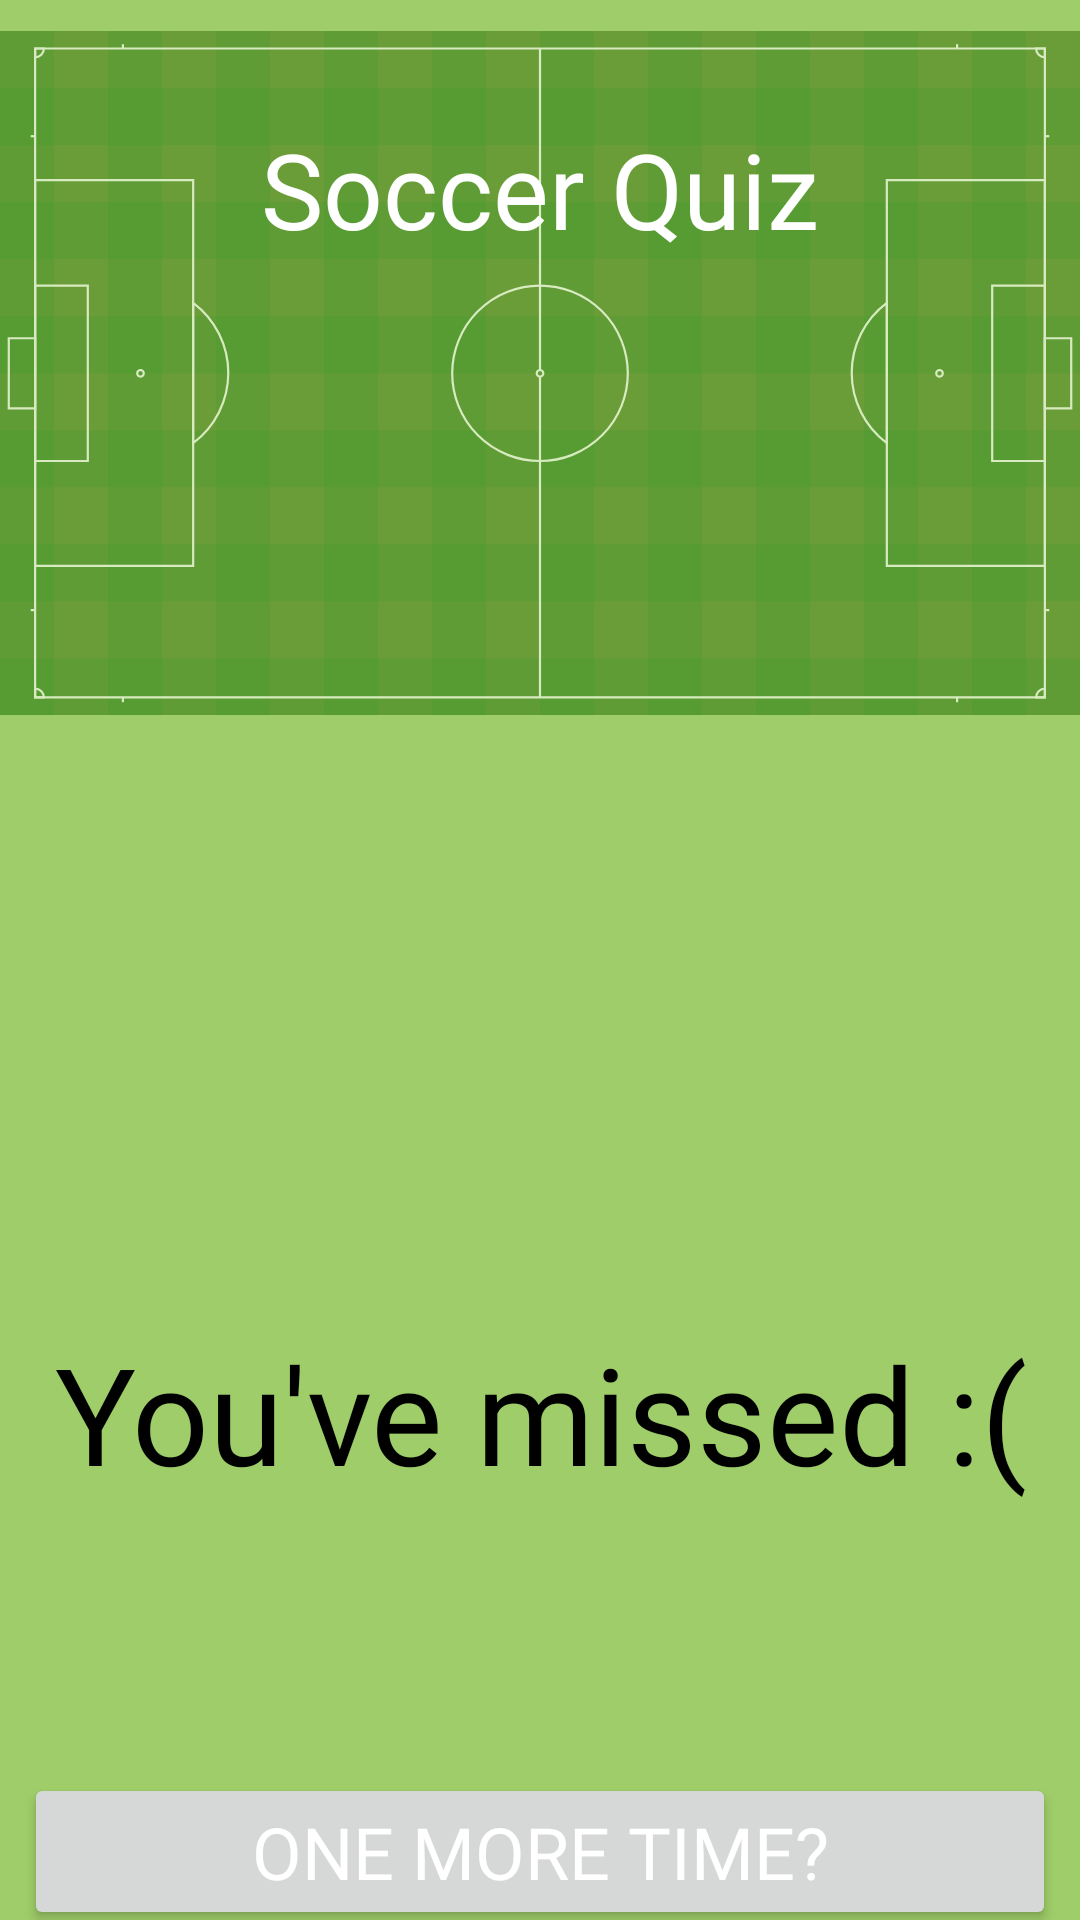

The Android layout XML behind this screen, and the referenced resources:
<!-- AndroidManifest.xml: application theme Theme.SoccerQuiz -->
<!-- res/layout/fragment_miss.xml -->
<?xml version="1.0" encoding="utf-8"?>
<layout
    xmlns:android="http://schemas.android.com/apk/res/android"
    xmlns:app="http://schemas.android.com/apk/res-auto"
    xmlns:tools="http://schemas.android.com/tools"
    tools:context=".MissFragment">


    <androidx.constraintlayout.widget.ConstraintLayout
        android:id="@+id/missLayout"
        android:background="#D38BC34A"
        android:layout_width="match_parent"
        android:layout_height="match_parent">


        <ImageView
            android:id="@+id/footballField"
            android:layout_width="wrap_content"
            android:layout_height="634dp"
            android:layout_marginBottom="52dp"
            android:src="@drawable/ic_football_field"
            app:layout_constraintBottom_toTopOf="@+id/guideline5"
            app:layout_constraintEnd_toEndOf="parent"
            app:layout_constraintStart_toStartOf="parent" />

        <androidx.constraintlayout.widget.Guideline
            android:id="@+id/guideline5"
            android:layout_width="wrap_content"
            android:layout_height="wrap_content"
            android:orientation="horizontal"
            app:layout_constraintGuide_begin="493dp" />

        <ImageView
            android:id="@+id/ball"
            android:layout_width="43dp"
            android:layout_height="41dp"
            android:src="@drawable/ic_smiley"
            app:layout_constraintBottom_toBottomOf="@+id/footballField"
            app:layout_constraintEnd_toEndOf="parent"
            app:layout_constraintHorizontal_bias="0.0"
            app:layout_constraintStart_toStartOf="parent"
            app:layout_constraintTop_toTopOf="parent"
            app:layout_constraintVertical_bias="0.447" />

        <TextView
            android:id="@+id/textView2"
            android:layout_width="wrap_content"
            android:layout_height="wrap_content"
            android:fontFamily="@font/aclonica"
            android:text="Soccer Quiz"
            android:textColor="@color/white"
            android:textSize="35sp"
            app:layout_constraintBottom_toTopOf="@+id/ball"
            app:layout_constraintEnd_toEndOf="parent"
            app:layout_constraintStart_toStartOf="parent"
            app:layout_constraintTop_toTopOf="parent"
            app:layout_constraintVertical_bias="0.3" />


        <TextView
            android:id="@+id/missTextView"
            android:layout_width="wrap_content"
            android:layout_height="wrap_content"
            android:layout_marginStart="10dp"
            android:layout_marginEnd="10dp"
            android:text="You've missed :("
            android:textAlignment="center"
            android:textColor="@color/black"
            android:fontFamily="@font/aclonica"
            android:textSize="45sp"
            app:layout_constraintBottom_toBottomOf="parent"
            app:layout_constraintEnd_toEndOf="parent"
            app:layout_constraintHorizontal_bias="0.497"
            app:layout_constraintStart_toStartOf="parent"
            app:layout_constraintTop_toBottomOf="@+id/footballField"
            app:layout_constraintVertical_bias="0.0" />

        <Button
            android:id="@+id/oneMiss"
            android:layout_width="0dp"
            android:layout_height="wrap_content"
            android:layout_marginStart="8dp"
            android:layout_marginTop="100dp"
            android:layout_marginEnd="8dp"
            android:fontFamily="@font/aclonica"
            android:text="One more time?"
            android:textColor="#FFFFFF"
            android:textSize="24sp"
            app:layout_constraintBottom_toBottomOf="parent"
            app:layout_constraintEnd_toEndOf="parent"
            app:layout_constraintHorizontal_bias="0.0"
            app:layout_constraintStart_toStartOf="parent"
            app:layout_constraintTop_toTopOf="@+id/guideline5"
            app:layout_constraintVertical_bias="0.38" />



    </androidx.constraintlayout.widget.ConstraintLayout>




</layout>
<!-- resources referenced by this layout -->
<resources>
  <!-- drawable ic_football_field: vector/xml drawable (drawable, 7774 chars, omitted) -->
  <style name="Theme.SoccerQuiz" parent="Theme.MaterialComponents.DayNight.NoActionBar">
          
          <item name="colorPrimary">#4CAF50</item>
          <item name="colorPrimaryVariant">#000000</item>
          <item name="colorOnPrimary">#FFFFFF</item>
          
          <item name="colorSecondary">#FFFFFF</item>
          <item name="colorSecondaryVariant">@color/teal_700</item>
          <item name="colorOnSecondary">@color/black</item>
          
          <item name="android:statusBarColor" tools:targetApi="l">?attr/colorPrimaryVariant</item>
          
      </style>
  <!-- not gathered from this repository: default colours our renderer supplied (Android Studio template values) -->
  <color name="teal_700">#FF018786</color>
  <color name="black">#FF000000</color>
  <color name="white">#FFFFFFFF</color>
</resources>
